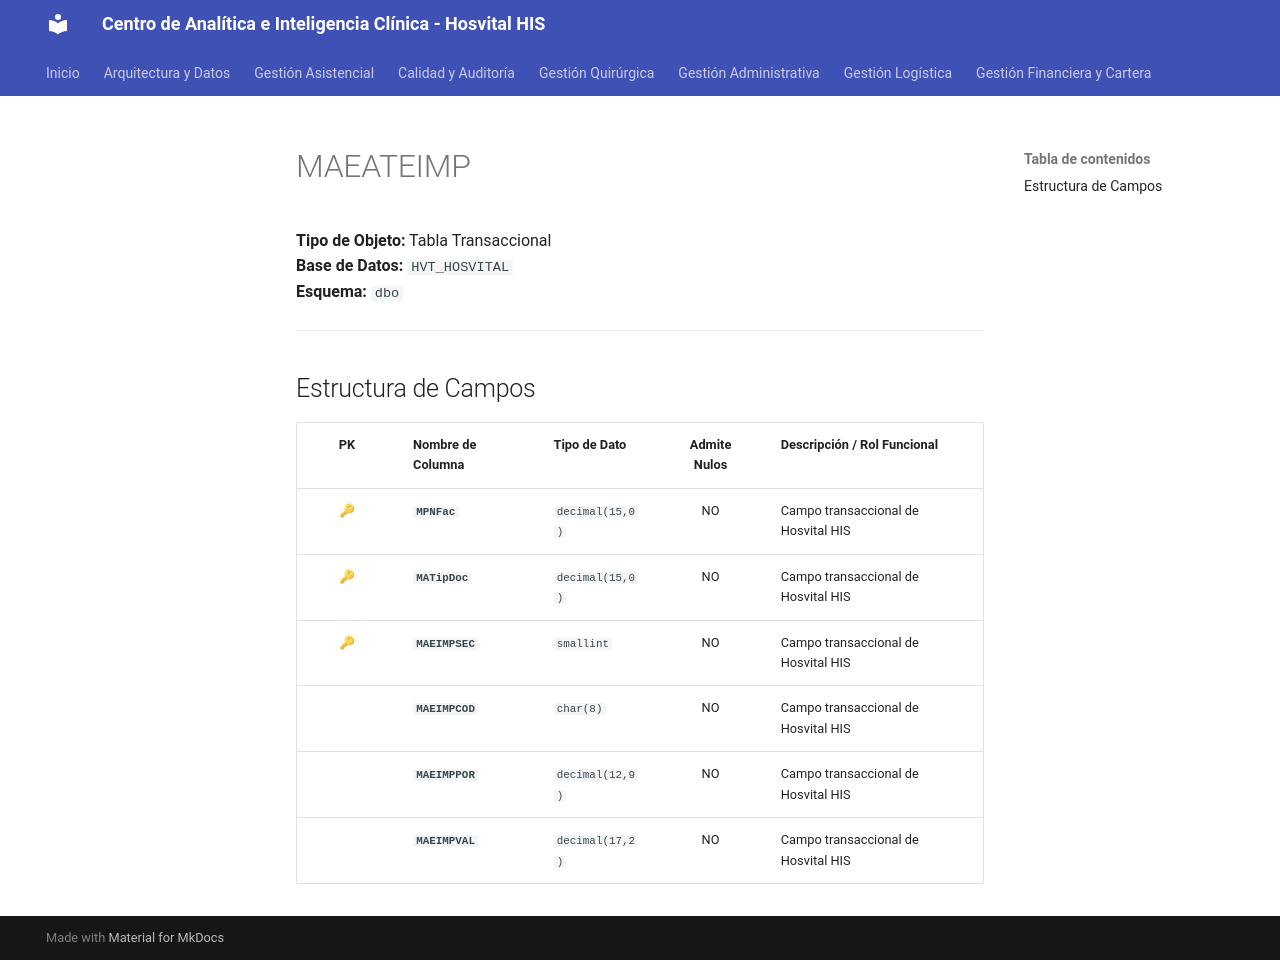

repository: SoporteSaludtech/superset-docs · page: diccionario-general/MAEATEIMP/index.html · generator: mkdocs

# MAEATEIMP

**Tipo de Objeto:** Tabla Transaccional  
**Base de Datos:** `HVT_HOSVITAL`  
**Esquema:** `dbo`

---

## Estructura de Campos

| PK | Nombre de Columna | Tipo de Dato | Admite Nulos | Descripción / Rol Funcional |
| :-: | :--- | :--- | :-: | :--- |
| 🔑 | **`MPNFac`** | `decimal(15,0)` | NO | Campo transaccional de Hosvital HIS |
| 🔑 | **`MATipDoc`** | `decimal(15,0)` | NO | Campo transaccional de Hosvital HIS |
| 🔑 | **`MAEIMPSEC`** | `smallint` | NO | Campo transaccional de Hosvital HIS |
|  | **`MAEIMPCOD`** | `char(8)` | NO | Campo transaccional de Hosvital HIS |
|  | **`MAEIMPPOR`** | `decimal(12,9)` | NO | Campo transaccional de Hosvital HIS |
|  | **`MAEIMPVAL`** | `decimal(17,2)` | NO | Campo transaccional de Hosvital HIS |
